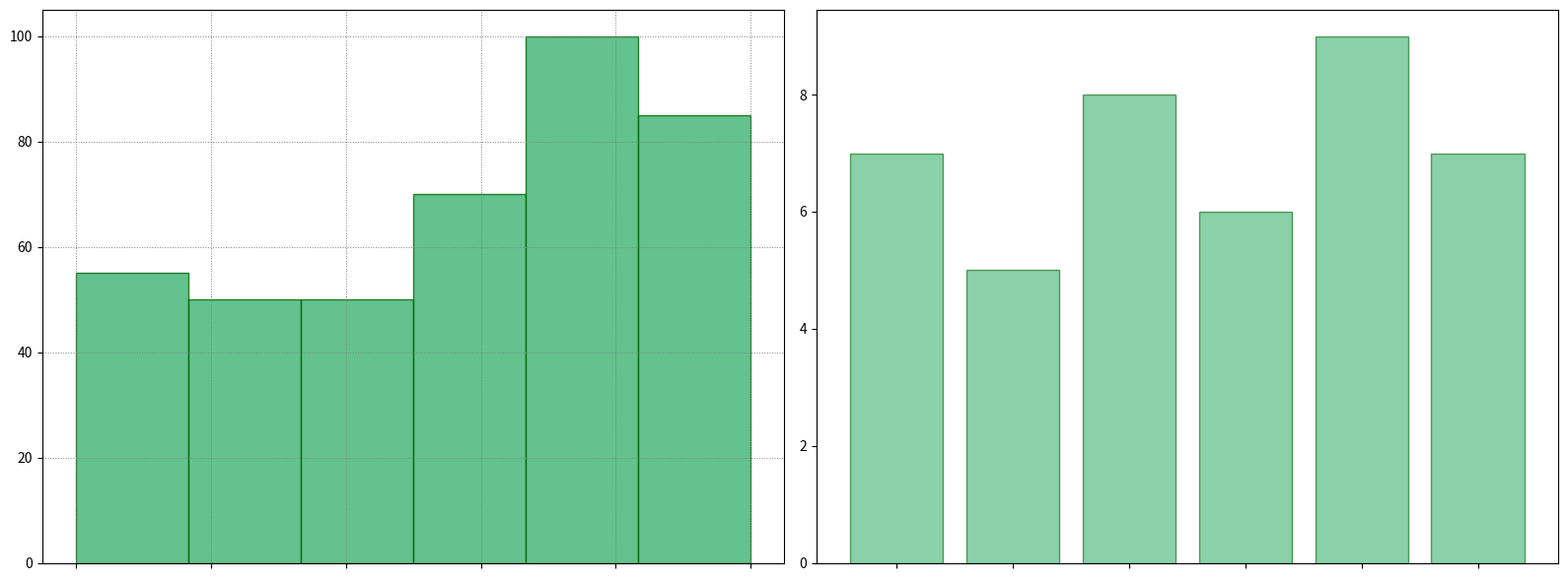

Python code for this plot:
import matplotlib.pyplot as plt
import numpy as np

fruits = ['Apple', 'Banana', 'Grapes', 'Orange', 'Pineapple', 'Strawberry']
# Manually shuffled consumption data while preserving dimensions
consumption_alpha = [10, 15, 5, 30, 20, 25]  # Original: [15, 25, 10, 5, 30, 20]
consumption_beta = [15, 20, 10, 10, 25, 20]  # Original: [20, 10, 15, 25, 10, 20]
consumption_gamma = [10, 5, 20, 25, 30, 10]  # Original: [5, 20, 10, 30, 25, 10]
consumption_delta = [20, 10, 15, 5, 25, 30]  # Original: [10, 15, 20, 25, 30, 5]
avg_sweetness_levels = [7, 5, 8, 6, 9, 7]

data = []
for fruit, count in zip(fruits * 4, consumption_alpha + consumption_beta + consumption_gamma + consumption_delta):
    data.extend([fruit] * count)

fig, axs = plt.subplots(1, 2, figsize=(16, 6))

single_color = 'mediumseagreen'

ax1 = axs[0]
ax1.hist(data, bins=len(fruits), edgecolor='darkgreen', color=single_color, alpha=0.8)
ax1.set_xticks(np.arange(len(fruits)))
ax1.set_xticklabels([])

ax2 = axs[1]
ax2.bar(fruits, avg_sweetness_levels, color=single_color, edgecolor='darkgreen', alpha=0.6)
ax2.set_xticklabels([])

ax1.grid(True, linestyle=':', linewidth=0.7, color='gray')
ax2.grid(False)

plt.tight_layout()
plt.show()
